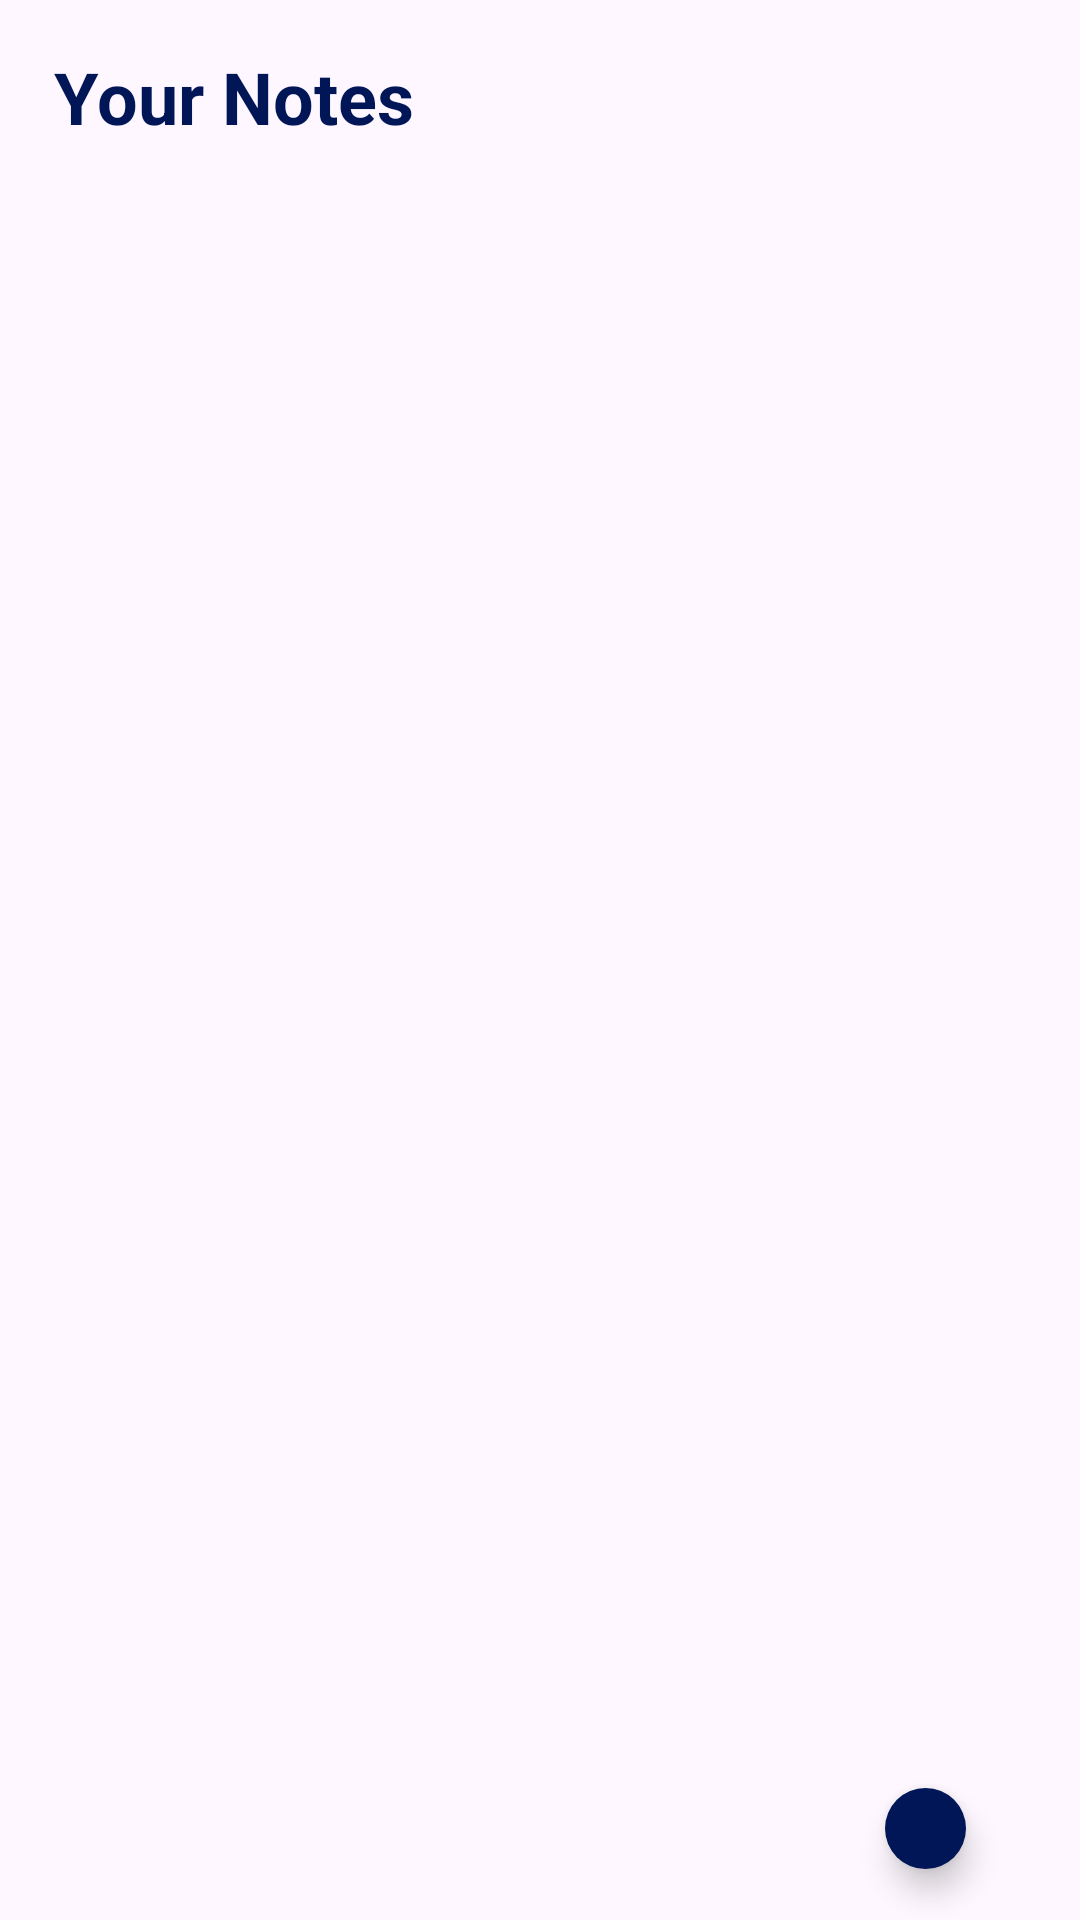

Android layout source for this screen:
<!-- AndroidManifest.xml: application theme Theme.TaskTracker -->
<!-- res/layout/activity_main.xml -->
<?xml version="1.0" encoding="utf-8"?>
<RelativeLayout
    xmlns:android="http://schemas.android.com/apk/res/android"
    xmlns:app="http://schemas.android.com/apk/res-auto"
    xmlns:tools="http://schemas.android.com/tools"
    android:layout_width="match_parent"
    android:layout_height="match_parent"
    tools:context=".MainActivity">

    <TextView
        android:id="@+id/notesHeading"
        android:layout_width="wrap_content"
        android:layout_height="wrap_content"
        android:layout_alignParentTop="true"
        android:layout_marginTop="16dp"
        android:text="Your Notes"
        android:layout_marginStart="18dp"
        android:textColor="@color/blue"
        android:textSize="24sp"
        android:textStyle="bold" />




    <androidx.recyclerview.widget.RecyclerView
        android:id="@+id/notesRecyclerView"
        android:layout_width="match_parent"
        android:layout_height="match_parent"
        android:layout_marginTop="50dp"
        android:padding="16dp" />


    <com.google.android.material.floatingactionbutton.FloatingActionButton
        android:id="@+id/addButton"
        android:layout_width="78dp"
        android:layout_height="wrap_content"
        android:layout_alignParentStart="true"
        android:layout_alignParentEnd="true"
        android:layout_alignParentBottom="true"
        android:layout_marginStart="295dp"
        android:layout_marginTop="16dp"
        android:layout_marginEnd="38dp"
        android:layout_marginBottom="17dp"
        android:backgroundTint="@color/blue"
        android:src="@drawable/baseline_add_24"
        android:textAlignment="center"
        app:tint="@color/white" />

</RelativeLayout>
<!-- resources referenced by this layout -->
<resources>
  <color name="blue">#011657</color>
  <color name="white">#FFFFFFFF</color>
  <style name="Theme.TaskTracker" parent="Base.Theme.TaskTracker" />
  <style name="Base.Theme.TaskTracker" parent="Theme.Material3.DayNight.NoActionBar">
          
          <item name="colorPrimary">@color/blue</item>
          <item name="colorPrimaryVariant">@color/blue</item>
          <item name="android:statusBarColor">@color/blue</item>
      </style>
</resources>
